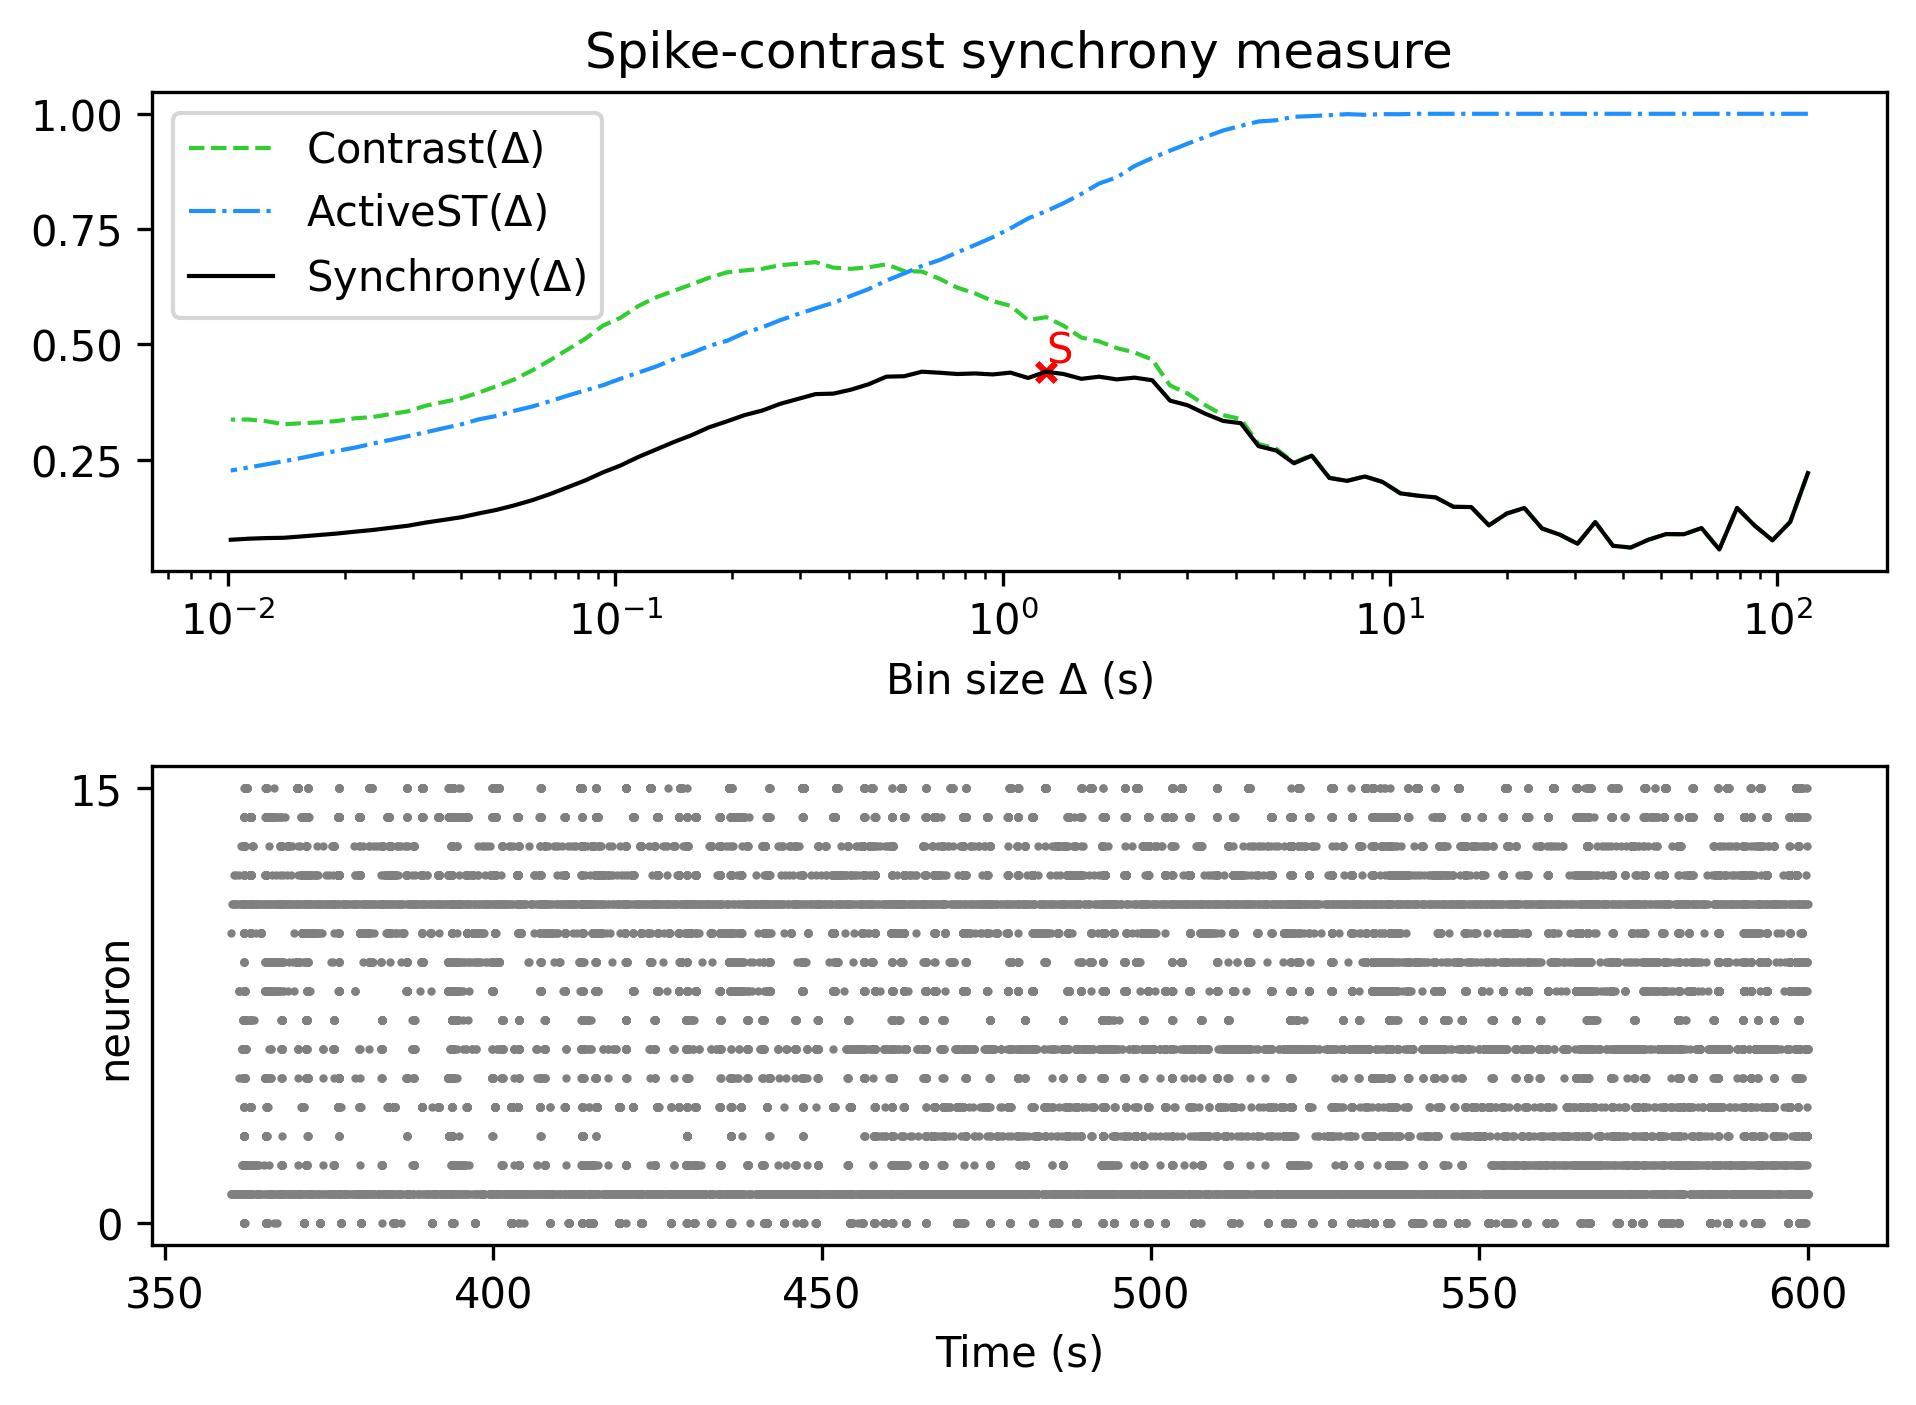

Data behind this chart, as committed beside it:
, Spike-contrast (120.0 s), Spike-contrast (108.0 s), Spike-contrast (97.2 s), Spike-contrast (87.48 s), Spike-contrast (78.732 s), Spike-contrast (70.859 s), Spike-contrast (63.773 s), Spike-contrast (57.396 s), Spike-contrast (51.656 s), Spike-contrast (46.49 s), Spike-contrast (41.841 s), Spike-contrast (37.657 s), Spike-contrast (33.892 s), Spike-contrast (30.502 s), Spike-contrast (27.452 s), Spike-contrast (24.707 s), Spike-contrast (22.236 s), Spike-contrast (20.013 s), Spike-contrast (18.011 s), Spike-contrast (16.21 s), Spike-contrast (14.589 s), Spike-contrast (13.13 s), Spike-contrast (11.817 s)
0, 0.2208, 0.1148, 0.07517, 0.1068, 0.1454, 0.05519, 0.1016, 0.08822, 0.08856, 0.07636, 0.05938, 0.06322, 0.1146, 0.0676, 0.08732, 0.1007, 0.1452, 0.1331, 0.1075, 0.1472, 0.1477, 0.1681, 0.1718
